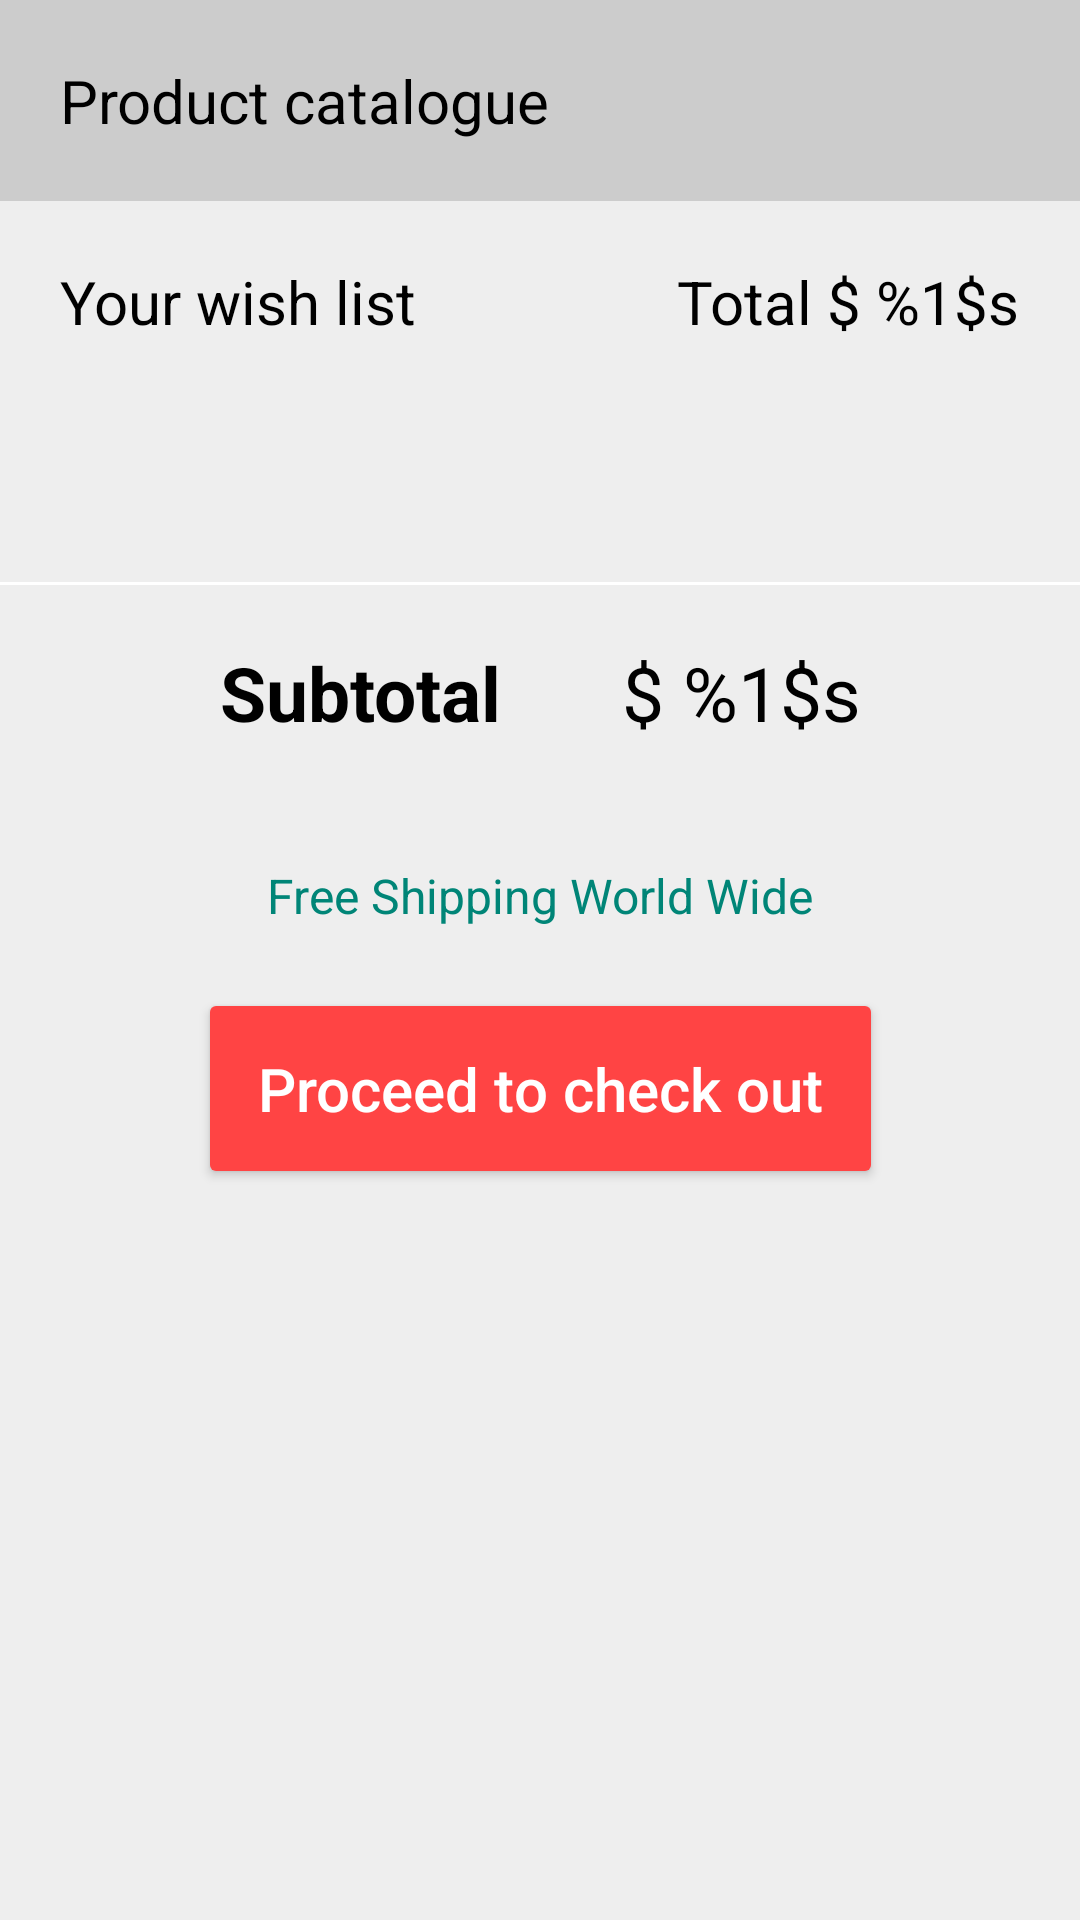

Write the Android layout XML for this screen, with the resource values it uses.
<!-- AndroidManifest.xml: application theme AppTheme -->
<!-- res/layout/product_list_fragment.xml -->
<?xml version="1.0" encoding="utf-8"?>
<android.support.v4.widget.NestedScrollView
        xmlns:android="http://schemas.android.com/apk/res/android"
        xmlns:app="http://schemas.android.com/apk/res-auto"
        android:layout_width="match_parent"
        android:background="@color/grayE"
        android:layout_height="match_parent">

    <android.support.constraint.ConstraintLayout
            android:id="@+id/main"
            android:layout_width="match_parent"
            android:layout_height="match_parent"
            android:background="@color/grayC">

        <TextView
                android:id="@+id/products_title"
                android:layout_width="wrap_content"
                android:layout_height="wrap_content"
                android:text="@string/product_title"
                android:textSize="@dimen/products_text_size"
                android:textColor="@color/black"
                android:paddingStart="@dimen/products_text_padding"
                android:paddingTop="@dimen/products_text_padding"
                app:layout_constraintStart_toStartOf="parent"
                app:layout_constraintTop_toTopOf="parent"/>

        <android.support.v7.widget.RecyclerView
                android:id="@+id/productCatalogRecyclerView"
                android:layout_width="match_parent"
                android:layout_height="wrap_content"
                android:padding="@dimen/products_padding"
                app:layout_constraintTop_toBottomOf="@id/products_title"
                app:layout_constraintStart_toStartOf="@+id/products_title"/>

        <android.support.constraint.ConstraintLayout
                android:id="@+id/wish_list_layout"
                android:layout_width="match_parent"
                android:layout_height="wrap_content"
                android:background="@color/grayE"
                app:layout_constraintTop_toBottomOf="@id/productCatalogRecyclerView"
                app:layout_constraintStart_toStartOf="@+id/productCatalogRecyclerView"
                app:layout_constraintBottom_toBottomOf="parent" app:layout_constraintVertical_bias="0">

            <TextView
                    android:id="@+id/wish_list_title"
                    android:layout_width="wrap_content"
                    android:layout_height="wrap_content"
                    android:text="@string/product_wish_list"
                    android:textSize="@dimen/products_text_size"
                    android:textColor="@color/black"
                    android:padding="@dimen/products_text_padding"
                    app:layout_constraintStart_toStartOf="parent"
                    app:layout_constraintTop_toTopOf="parent"/>

            <TextView
                    android:id="@+id/wish_list_total"
                    android:layout_width="wrap_content"
                    android:layout_height="wrap_content"
                    android:text="@string/product_wish_list_total"
                    android:textSize="@dimen/products_text_size"
                    android:textColor="@color/black"
                    android:padding="@dimen/products_text_padding"
                    app:layout_constraintEnd_toEndOf="parent"
                    app:layout_constraintTop_toTopOf="parent"/>

            <android.support.v7.widget.RecyclerView
                    android:id="@+id/wishListRecyclerView"
                    android:layout_width="match_parent"
                    android:layout_height="wrap_content"
                    app:layout_constraintBottom_toBottomOf="@+id/wish_list_subtotal"
                    app:layout_constraintTop_toBottomOf="@+id/wish_list_title" android:paddingBottom="40dp"
                    android:paddingEnd="10dp" android:paddingLeft="10dp" android:paddingRight="10dp"
                    android:paddingStart="10dp" android:paddingTop="20dp" app:layout_constraintVertical_bias="0"/>

            <View
                    android:id="@+id/product_details_separator"
                    android:layout_width="match_parent"
                    android:layout_height="1dp"
                    app:layout_constraintTop_toBottomOf="@id/wishListRecyclerView"
                    android:background="@color/white"/>


            <TextView
                    android:id="@+id/wish_list_subtotal"
                    android:layout_width="wrap_content"
                    android:layout_height="wrap_content"
                    android:text="@string/product_wish_list_subtotal"
                    android:textSize="@dimen/wish_list_subtotal_text_size"
                    android:textStyle="bold"
                    android:textColor="@color/black"
                    android:padding="@dimen/products_text_padding"
                    app:layout_constraintTop_toBottomOf="@id/wishListRecyclerView"
                    app:layout_constraintStart_toStartOf="parent"
                    app:layout_constraintEnd_toStartOf="@+id/wish_list_subtotal_price"
                    app:layout_constraintHorizontal_chainStyle="packed"/>

            <TextView
                    android:id="@+id/wish_list_subtotal_price"
                    android:layout_width="wrap_content"
                    android:layout_height="wrap_content"
                    android:text="@string/product_wish_list_subtotal_price"
                    android:textSize="@dimen/wish_list_subtotal_text_size"
                    android:textColor="@color/black"
                    android:padding="@dimen/products_text_padding"
                    app:layout_constraintHorizontal_chainStyle="packed"
                    app:layout_constraintTop_toBottomOf="@id/wishListRecyclerView"
                    app:layout_constraintEnd_toEndOf="parent"
                    app:layout_constraintStart_toEndOf="@+id/wish_list_subtotal"
            />

            <TextView
                    android:id="@+id/wish_list_shipping"
                    android:layout_width="wrap_content"
                    android:layout_height="wrap_content"
                    android:text="@string/product_shipping"
                    android:textSize="16sp"
                    android:textColor="@color/colorPrimary"
                    android:padding="@dimen/products_text_padding"
                    app:layout_constraintHorizontal_chainStyle="packed"
                    app:layout_constraintTop_toBottomOf="@+id/wish_list_subtotal"
                    app:layout_constraintEnd_toEndOf="parent"
                    app:layout_constraintStart_toStartOf="parent"/>

            <Button
                    android:id="@+id/checkout_button"
                    android:layout_width="wrap_content"
                    android:layout_height="wrap_content"
                    android:text="@string/product_wish_list_checkout"
                    android:textAllCaps="false"
                    android:textColor="@color/white"
                    android:backgroundTint="@android:color/holo_red_light"
                    android:textSize="20sp"
                    android:padding="@dimen/products_text_padding"
                    android:layout_marginBottom="@dimen/wish_list_margin"
                    app:layout_constraintTop_toBottomOf="@+id/wish_list_shipping"
                    app:layout_constraintEnd_toEndOf="parent"
                    app:layout_constraintStart_toStartOf="parent"/>

        </android.support.constraint.ConstraintLayout>
    </android.support.constraint.ConstraintLayout>
</android.support.v4.widget.NestedScrollView>
<!-- resources referenced by this layout -->
<resources>
  <color name="black">#000000</color>
  <color name="colorPrimary">#008577</color>
  <color name="grayC">#cccccc</color>
  <color name="grayE">#eeeeee</color>
  <color name="white">#ffffff</color>
  <dimen name="products_padding">10dp</dimen>
  <dimen name="products_text_padding">20dp</dimen>
  <dimen name="products_text_size">20sp</dimen>
  <dimen name="wish_list_margin">20dp</dimen>
  <dimen name="wish_list_subtotal_text_size">25sp</dimen>
  <string name="product_shipping">Free Shipping World Wide</string>
  <string name="product_title">Product catalogue</string>
  <string name="product_wish_list">Your wish list</string>
  <string name="product_wish_list_checkout">Proceed to check out</string>
  <string name="product_wish_list_subtotal">Subtotal</string>
  <string name="product_wish_list_subtotal_price">$ %1$s</string>
  <string name="product_wish_list_total">Total $ %1$s</string>
  <style name="AppTheme" parent="Theme.AppCompat.Light.NoActionBar">
          <item name="colorPrimary">@color/colorPrimary</item>
          <item name="colorPrimaryDark">@color/colorPrimaryDark</item>
          <item name="colorAccent">@color/colorAccent</item>
      </style>
  <color name="colorPrimaryDark">#00574B</color>
  <color name="colorAccent">#008577</color>
</resources>
